Run: headless pygame with SDL's dummy video driver; simulated clock (each Clock.tick advances the game by its frame time, no real sleeping); random seed 0; keys injected as events and as key.get_pressed() state; no mouse input.
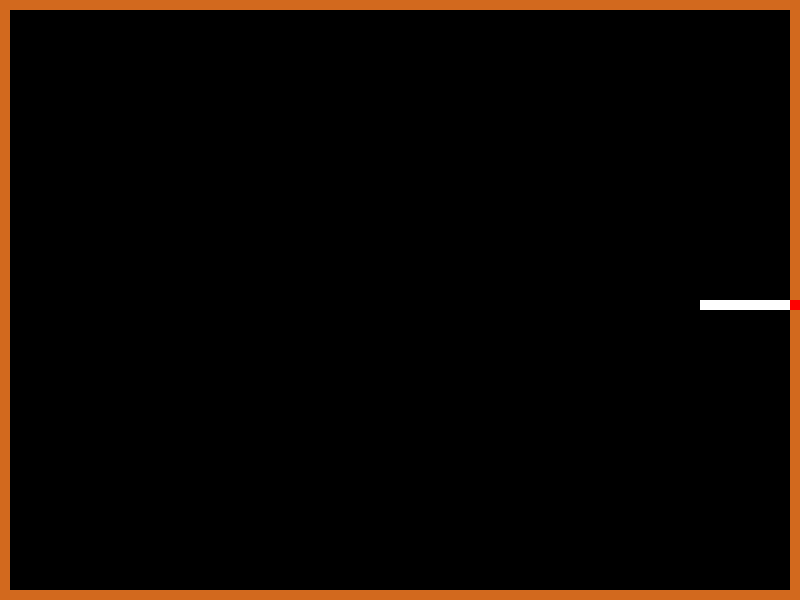
Frame 1 of 1 · flips 1–60 · no input (game ended)

The pygame program that drew these frames:

import pygame
from pygame.locals import *

pygame.init()

# window size
WIDTH = 800
HEIGHT = 600

FPS = 10

# movement
STEP = 10
UP = (0, -STEP)
DOWN = (0, STEP)
LEFT = (-STEP, 0)
RIGHT = (STEP, 0)

# colors
BLACK = (0, 0, 0)
WHITE = (255, 255, 255)
BROWN = (210, 105, 30)
RED = (255, 0, 0)


class SnakeElement(pygame.sprite.Sprite):
    rect = None

    def __init__(self, pos_xy, direction=RIGHT):
        super().__init__()
        self.image = pygame.Surface((10, 10))
        self.image.fill(WHITE)
        self.rect = self.image.get_rect()
        self.rect.x = pos_xy[0] + direction[0]
        self.rect.y = pos_xy[1] + direction[1]

    def get_posxy(self):
        return (self.rect.x, self.rect.y)

    def update(self, is_head=False):
        if is_head:
            self.image.fill(RED)
        else:
            self.image.fill(WHITE)


class Wall(pygame.sprite.Sprite):
    def __init__(self, pos_xy, width, height):
        super().__init__()
        self.image = pygame.Surface((width, height))
        self.image.fill(BROWN)
        self.rect = self.image.get_rect()
        self.rect.x = pos_xy[0]
        self.rect.y = pos_xy[1]


screen = pygame.display.set_mode((WIDTH, HEIGHT))
pygame.display.set_caption("Snake")

game_speed = pygame.time.Clock()
is_running = True

snake = pygame.sprite.LayeredUpdates()
start_pos = (WIDTH / 2, HEIGHT / 2)
for i in range(10):
    snake.add(SnakeElement((start_pos[0] + (i * STEP), start_pos[1])))

current_direction = RIGHT
walls = pygame.sprite.Group()

# # create walls
wall_top = Wall((0, 0), WIDTH, 10)
wall_bottom = Wall((0, HEIGHT - 10), WIDTH, 10)
wall_left = Wall((0, 0), 10, HEIGHT)
wall_right = Wall((WIDTH - 10, 0), 10, HEIGHT)

walls.add(wall_top, wall_bottom, wall_left, wall_right)

all_sprites = pygame.sprite.Group(snake.sprites(), walls.sprites())

while is_running:
    for event in pygame.event.get():
        if event.type == QUIT:
            is_running = False
        if event.type == KEYDOWN:
            if event.key == K_w and current_direction != DOWN:
                current_direction = UP
            elif event.key == K_s and current_direction != UP:
                current_direction = DOWN
            elif event.key == K_d and current_direction != LEFT:
                current_direction = RIGHT
            elif event.key == K_a and current_direction != RIGHT:
                current_direction = LEFT

    head = snake.get_top_sprite()
    head = SnakeElement((head.rect[0], head.rect[1]), direction=current_direction)  # new head
    snake.remove(snake.get_sprite(0))  # remove tail

    if pygame.sprite.spritecollide(head, all_sprites, False):
        is_running = False

    snake.add(head)  # add new element as a head

    for part in snake:
        if part == head:
            part.update(True)
        else:
            part.update()

    # Drawing
    screen.fill(BLACK)
    walls.update()

    walls.draw(screen)
    snake.draw(screen)

    pygame.display.flip()
    game_speed.tick(FPS)

pygame.quit()
exit()
